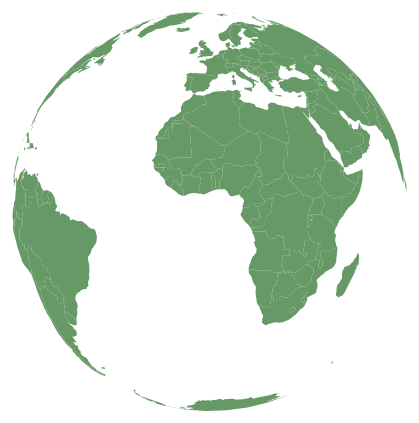
D3 v3 page, settled after 360 driven frames (6 s of simulated time); the page loaded 1 data file(s).


// ── manual_rotation.js
var earth,
    w = 500,
    h = 500,
    scale = 200,

// projection
    projection = d3.geo.orthographic()
      .scale(scale)
      .translate([w /2, h / 2])
      .clipAngle(90),

// path
    path = d3.geo.path()
      .projection(projection),

// svg
    svg = d3.select('body')
      .append('svg')
      .attr({
        'width': w,
        'height': h
      })
      .on('mousedown', mousedown);

//svg.append('circle')
//    .attr({
//      'cx': w / 2,
//      'cy': h / 2,
//      'r': 200,
//      'fill': '#333399'
//    });

// zoom
var zoom = d3.behavior.zoom()
  .on('zoom', function () {
    projection.scale(scale * d3.event.scale);

    earth.attr('d', path);
  });
svg.call(zoom);

d3.json('../json/world110.topojson', function(data) {
  var features = topojson.feature(data, data.objects.world110).features;

  earth = svg.selectAll('path')
    .data(features)
    .enter()
    .append('path')
    .attr({
      'd': path,
      'fill': '#669966'
    });
});

// select window
d3.select(window)
  .on({
    'mousemove': mousemove,
    'mouseup': mouseup
  });

var m0, r0;

// event function
function mousedown() {
  m0 = [d3.event.pageX, d3.event.pageY];
  r0 = projection.rotate();
  d3.event.preventDefault();
}

function mousemove() {
  if (m0) {
    var m1 = [d3.event.pageX, d3.event.pageY];
    var r1 = [r0[0] + (m1[0] - m0[0]) / 3, r0[1] + (m0[1] - m1[1]) / 3];
    projection.rotate(r1);
    earth.attr('d', path);
  }
}

function mouseup() {
  if (m0) {
    mousemove();
    m0 = null;
  }
}

function refresh(duration) {
  (duration ? feature.transtion().duration(duration) : feature).attr('d', path);
}


### data: ../json/world110.topojson
{
 "type": "Topology",
 "objects": {
  "world110": {
   "type": "GeometryCollection",
   "geometries": [
    "{... 2 keys}",
    "{... 2 keys}",
    "{... 2 keys}",
    "{... 2 keys}",
    "{... 2 keys}",
    "{... 2 keys}",
    "{... 2 keys}",
    "{... 2 keys}",
    "... 169 more items"
   ]
  }
 },
 "arcs": [
  [
   [
    6700,
    7235
   ],
   [
    28,
    -22
   ],
   [
    21,
    8
   ],
   [
    6,
    26
   ],
   [
    22,
    9
   ],
   [
    15,
    17
   ],
   [
    6,
    46
   ],
   [
    23,
    12
   ],
   "... 3 more items"
  ],
  [
   [
    6847,
    7334
   ],
   [
    16,
    0
   ],
   [
    20,
    -13
   ]
  ],
  [
   [
    6883,
    7321
   ],
   [
    9,
    -7
   ],
   [
    20,
    19
   ],
   [
    9,
    -11
   ],
   [
    9,
    26
   ],
   [
    17,
    -1
   ],
   [
    4,
    8
   ],
   [
    3,
    24
   ],
   "... 11 more items"
  ],
  [
   [
    7082,
    7337
   ],
   [
    5,
    -16
   ]
  ],
  [
   [
    7087,
    7321
   ],
   [
    -16,
    -7
   ],
   [
    -14,
    -10
   ],
   [
    -32,
    -7
   ],
   [
    -30,
    -12
   ],
   [
    -16,
    -25
   ],
   [
    6,
    -25
   ],
   [
    4,
    -28
   ],
   "... 21 more items"
  ],
  [
   [
    6690,
    6900
   ],
   [
    25,
    52
   ],
   [
    -2,
    37
   ],
   [
    -21,
    10
   ],
   [
    -2,
    37
   ],
   [
    -9,
    46
   ],
   [
    12,
    31
   ],
   [
    -12,
    9
   ],
   "... 2 more items"
  ],
  [
   [
    5664,
    4553
   ],
   [
    3,
    -18
   ],
   [
    -4,
    -28
   ],
   [
    5,
    -27
   ],
   [
    -4,
    -21
   ],
   [
    3,
    -20
   ],
   [
    -58,
    1
   ],
   [
    -2,
    -183
   ],
   "... 2 more items"
  ],
  [
   [
    5644,
    4173
   ],
   [
    -51,
    -23
   ],
   [
    -67,
    8
   ],
   [
    -19,
    28
   ],
   [
    -113,
    -3
   ],
   [
    -4,
    -4
   ],
   [
    -17,
    26
   ],
   [
    -18,
    2
   ],
   "... 2 more items"
  ],
  "... 619 more items"
 ],
 "transform": {
  "scale": [
   0.036,
   0.01737
  ],
  "translate": [
   -180,
   -90
  ]
 }
}